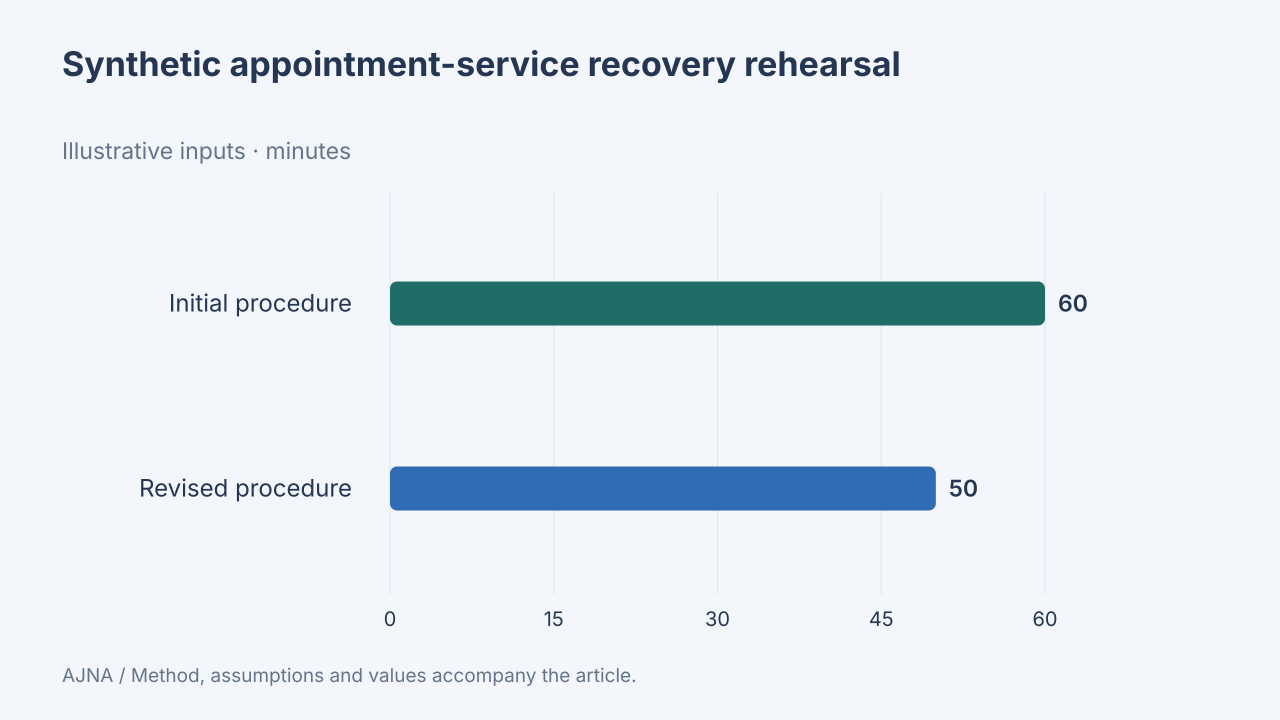

Values plotted in this chart, from the file beside it:
label, value, unit, data_origin, method
Initial procedure, 60, minutes, synthetic, Synthetic initial stages 18 + 22 + 10 + …
Revised procedure, 50, minutes, synthetic, Synthetic initial stages 18 + 22 + 10 + …
